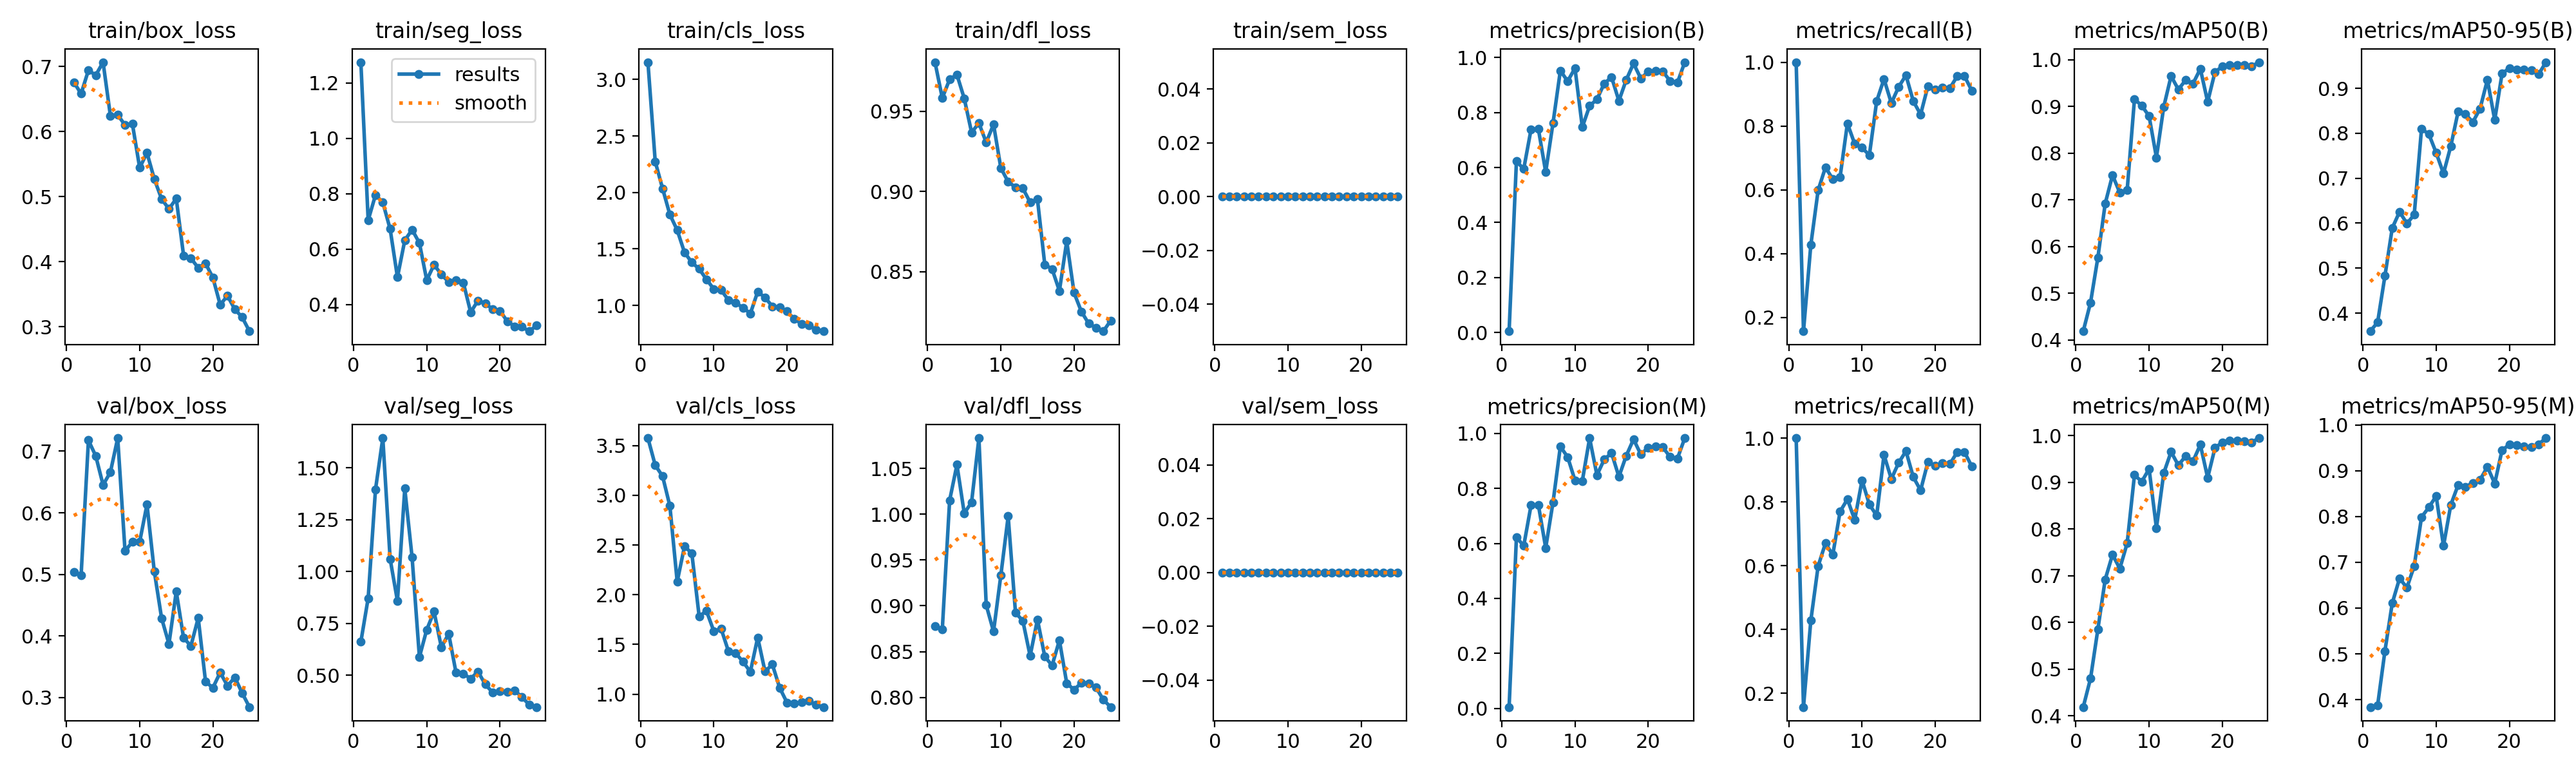

Source data for this figure (header and first rows):
epoch, time, train/box_loss, train/seg_loss, train/cls_loss, train/dfl_loss, train/sem_loss, metrics/precision(B), metrics/recall(B), metrics/mAP50(B), metrics/mAP50-95(B), metrics/precision(M), metrics/recall(M), metrics/mAP50(M), metrics/mAP50-95(M), val/box_loss, val/seg_loss, val/cls_loss, val/dfl_loss, val/sem_loss, lr/pg0, lr/pg1, lr/pg2
1, 10.23, 0.676, 1.275, 3.153, 0.9806, 0, 0.00471, 1, 0.4188, 0.3598, 0.00471, 1, 0.4188, 0.3837, 0.504, 0.6615, 3.576, 0.8777, 0, 0.000375, 0.000375, 0.000375
2, 17.57, 0.6582, 0.7043, 2.273, 0.9582, 0, 0.6226, 0.1562, 0.4803, 0.3797, 0.6226, 0.1562, 0.4803, 0.3875, 0.4986, 0.8724, 3.302, 0.8743, 0, 0.0007323, 0.0007323, 0.0007323
3, 24.71, 0.6943, 0.7955, 2.035, 0.9698, 0, 0.5952, 0.4266, 0.5765, 0.4828, 0.5914, 0.4275, 0.5855, 0.5062, 0.7177, 1.396, 3.193, 1.015, 0, 0.001059, 0.001059, 0.001059
4, 31.25, 0.6866, 0.7687, 1.804, 0.9728, 0, 0.739, 0.5982, 0.6922, 0.5892, 0.739, 0.5982, 0.6922, 0.6106, 0.6923, 1.644, 2.893, 1.054, 0, 0.001102, 0.001102, 0.001102
5, 38.59, 0.7067, 0.6726, 1.667, 0.9579, 0, 0.74, 0.6702, 0.7529, 0.6254, 0.74, 0.6702, 0.7452, 0.6649, 0.6453, 1.062, 2.131, 1.001, 0, 0.001052, 0.001052, 0.001052
6, 45.7, 0.6245, 0.4983, 1.469, 0.9368, 0, 0.5838, 0.6335, 0.7155, 0.5993, 0.5838, 0.6335, 0.7155, 0.6444, 0.6658, 0.8584, 2.488, 1.013, 0, 0.001002, 0.001002, 0.001002
7, 53.5, 0.6256, 0.6316, 1.381, 0.9426, 0, 0.7621, 0.6398, 0.7206, 0.6187, 0.7497, 0.7696, 0.7697, 0.6916, 0.7213, 1.401, 2.416, 1.083, 0, 0.000953, 0.000953, 0.000953
8, 59.77, 0.6101, 0.6702, 1.323, 0.9306, 0, 0.9523, 0.808, 0.9158, 0.81, 0.9523, 0.808, 0.9158, 0.7984, 0.538, 1.069, 1.784, 0.9008, 0, 0.0009035, 0.0009035, 0.0009035
9, 67.23, 0.6123, 0.6222, 1.231, 0.9418, 0, 0.9142, 0.7436, 0.9019, 0.798, 0.9142, 0.7436, 0.9019, 0.82, 0.5527, 0.5882, 1.837, 0.872, 0, 0.000854, 0.000854, 0.000854
10, 73.4, 0.5444, 0.4879, 1.144, 0.9146, 0, 0.9615, 0.7316, 0.8794, 0.7565, 0.8295, 0.8676, 0.9289, 0.8443, 0.5526, 0.7201, 1.635, 0.9334, 0, 0.0008045, 0.0008045, 0.0008045
11, 80.92, 0.5673, 0.5435, 1.136, 0.9061, 0, 0.7472, 0.7083, 0.7909, 0.7105, 0.8271, 0.7917, 0.8023, 0.7357, 0.6136, 0.8076, 1.658, 0.9978, 0, 0.000755, 0.000755, 0.000755
12, 87.16, 0.527, 0.5081, 1.047, 0.9026, 0, 0.8242, 0.878, 0.8994, 0.7715, 0.9828, 0.757, 0.92, 0.8253, 0.5049, 0.6353, 1.432, 0.8925, 0, 0.0007055, 0.0007055, 0.0007055
13, 94.64, 0.4963, 0.4811, 1.023, 0.902, 0, 0.8484, 0.9472, 0.9652, 0.8482, 0.8484, 0.9472, 0.9654, 0.8688, 0.4287, 0.7009, 1.412, 0.8837, 0, 0.000656, 0.000656, 0.000656
14, 100.9, 0.4811, 0.4867, 0.9781, 0.8933, 0, 0.9056, 0.8718, 0.9366, 0.843, 0.9056, 0.8718, 0.9366, 0.8645, 0.387, 0.5134, 1.325, 0.8453, 0, 0.0006065, 0.0006065, 0.0006065
15, 108.3, 0.497, 0.4791, 0.929, 0.8951, 0, 0.9288, 0.9224, 0.9568, 0.8244, 0.9288, 0.9224, 0.9568, 0.8733, 0.4724, 0.5083, 1.226, 0.8851, 0, 0.000557, 0.000557, 0.000557
16, 116.4, 0.4095, 0.372, 1.121, 0.8545, 0, 0.8427, 0.959, 0.9492, 0.8548, 0.8427, 0.959, 0.9455, 0.8801, 0.3968, 0.484, 1.57, 0.8447, 0, 0.0005075, 0.0005075, 0.0005075
17, 123.1, 0.4053, 0.4137, 1.069, 0.8517, 0, 0.9187, 0.878, 0.9808, 0.9189, 0.9187, 0.878, 0.9808, 0.9083, 0.3839, 0.5184, 1.228, 0.8348, 0, 0.000458, 0.000458, 0.000458
18, 129.3, 0.3905, 0.4041, 0.9915, 0.8381, 0, 0.9788, 0.836, 0.9099, 0.8295, 0.9788, 0.836, 0.9099, 0.872, 0.4292, 0.4567, 1.299, 0.8624, 0, 0.0004085, 0.0004085, 0.0004085
19, 135.8, 0.3973, 0.3829, 0.9812, 0.8691, 0, 0.9237, 0.9249, 0.974, 0.9325, 0.9237, 0.9249, 0.974, 0.9447, 0.3261, 0.4177, 1.064, 0.8154, 0, 0.000359, 0.000359, 0.000359
20, 142, 0.3756, 0.377, 0.9465, 0.8369, 0, 0.949, 0.9133, 0.9857, 0.9447, 0.949, 0.9133, 0.9857, 0.9569, 0.3157, 0.4247, 0.9153, 0.8084, 0, 0.0003095, 0.0003095, 0.0003095
21, 148.9, 0.3339, 0.3394, 0.8788, 0.8252, 0, 0.9526, 0.9208, 0.989, 0.9419, 0.9526, 0.9208, 0.989, 0.9561, 0.3408, 0.4199, 0.9064, 0.8158, 0, 0.00026, 0.00026, 0.00026
22, 154.6, 0.3476, 0.3209, 0.8371, 0.8177, 0, 0.9498, 0.9185, 0.989, 0.9415, 0.9498, 0.9185, 0.989, 0.9524, 0.319, 0.4281, 0.9186, 0.8155, 0, 0.0002105, 0.0002105, 0.0002105
23, 162, 0.3268, 0.3191, 0.8217, 0.8152, 0, 0.9145, 0.956, 0.9883, 0.9397, 0.9145, 0.956, 0.9883, 0.9518, 0.3328, 0.3955, 0.9307, 0.8108, 0, 0.000161, 0.000161, 0.000161
24, 174.9, 0.3146, 0.3033, 0.7842, 0.813, 0, 0.9093, 0.9561, 0.9857, 0.9313, 0.9093, 0.9561, 0.9857, 0.9578, 0.3074, 0.3585, 0.8912, 0.7974, 0, 0.0001115, 0.0001115, 0.0001115
25, 182, 0.2931, 0.3236, 0.7713, 0.8195, 0, 0.9833, 0.9107, 0.995, 0.9579, 0.9833, 0.9107, 0.995, 0.9712, 0.2845, 0.3472, 0.8703, 0.7894, 0, 6.2e-05, 6.2e-05, 6.2e-05
